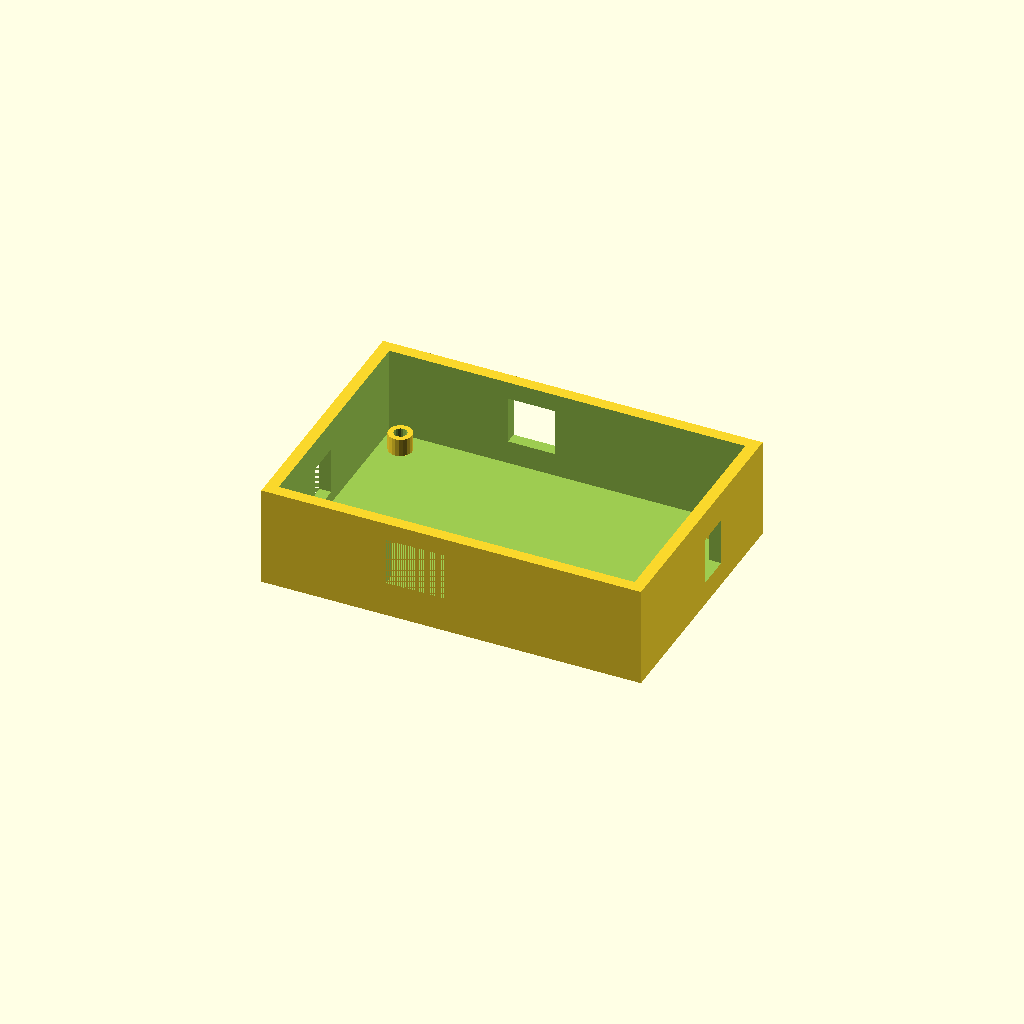
Cell 1: the model at its default parameters.
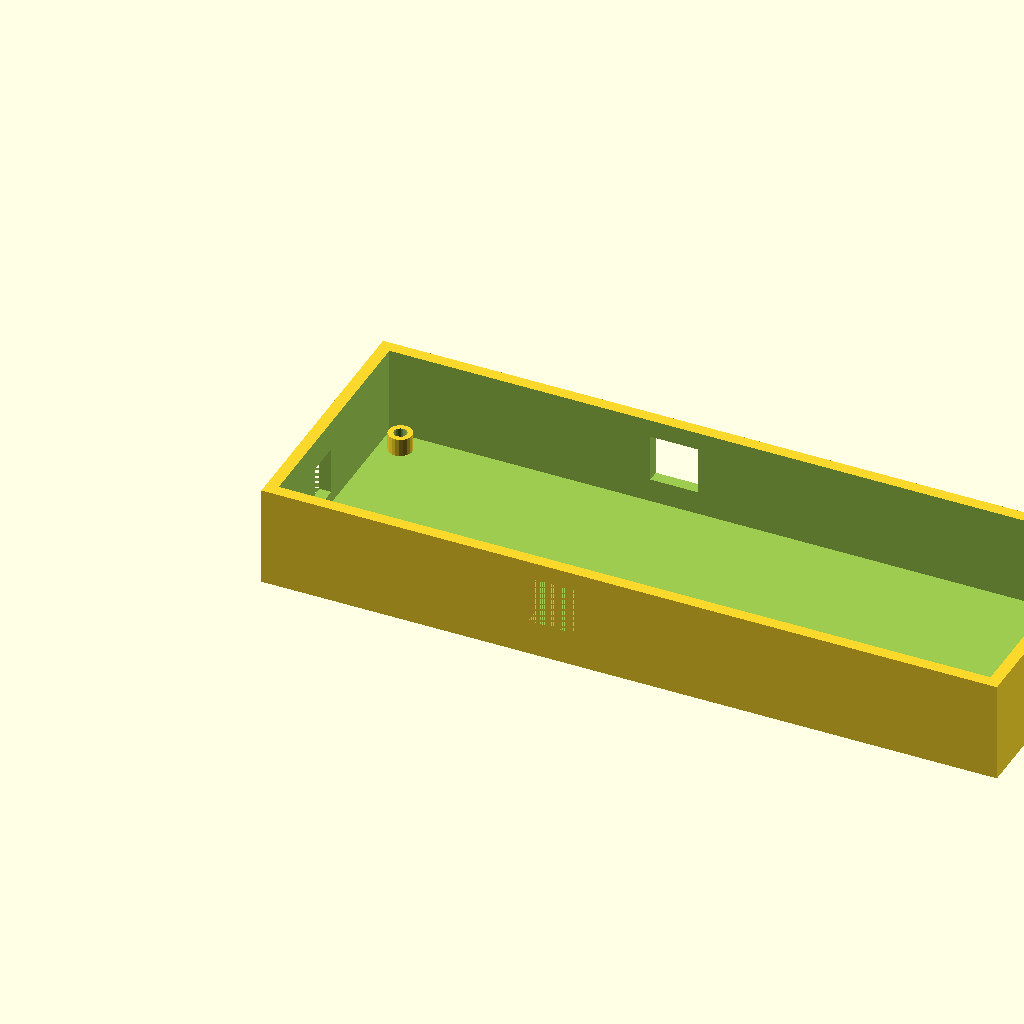
Cell 2: pcb_x = 120 (everything else at default).
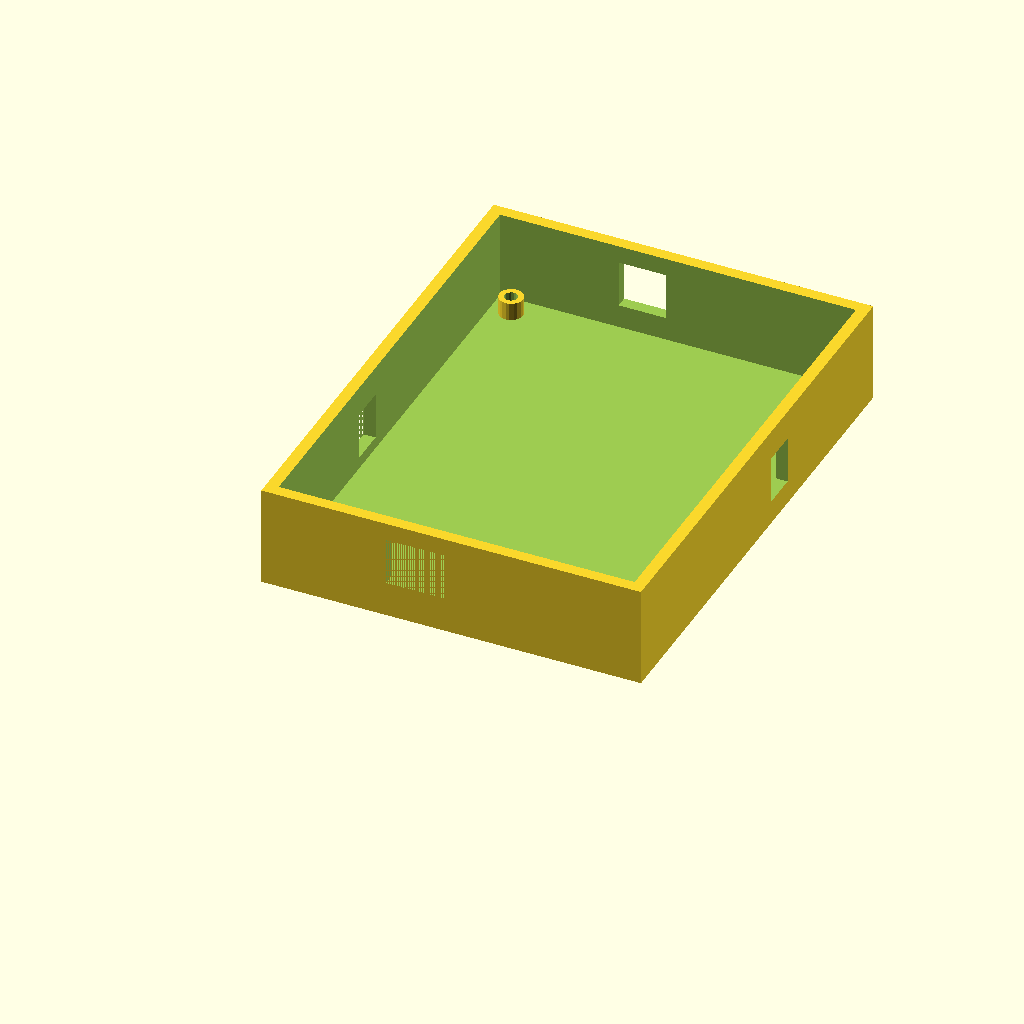
Cell 3: pcb_y = 80 (everything else at default).
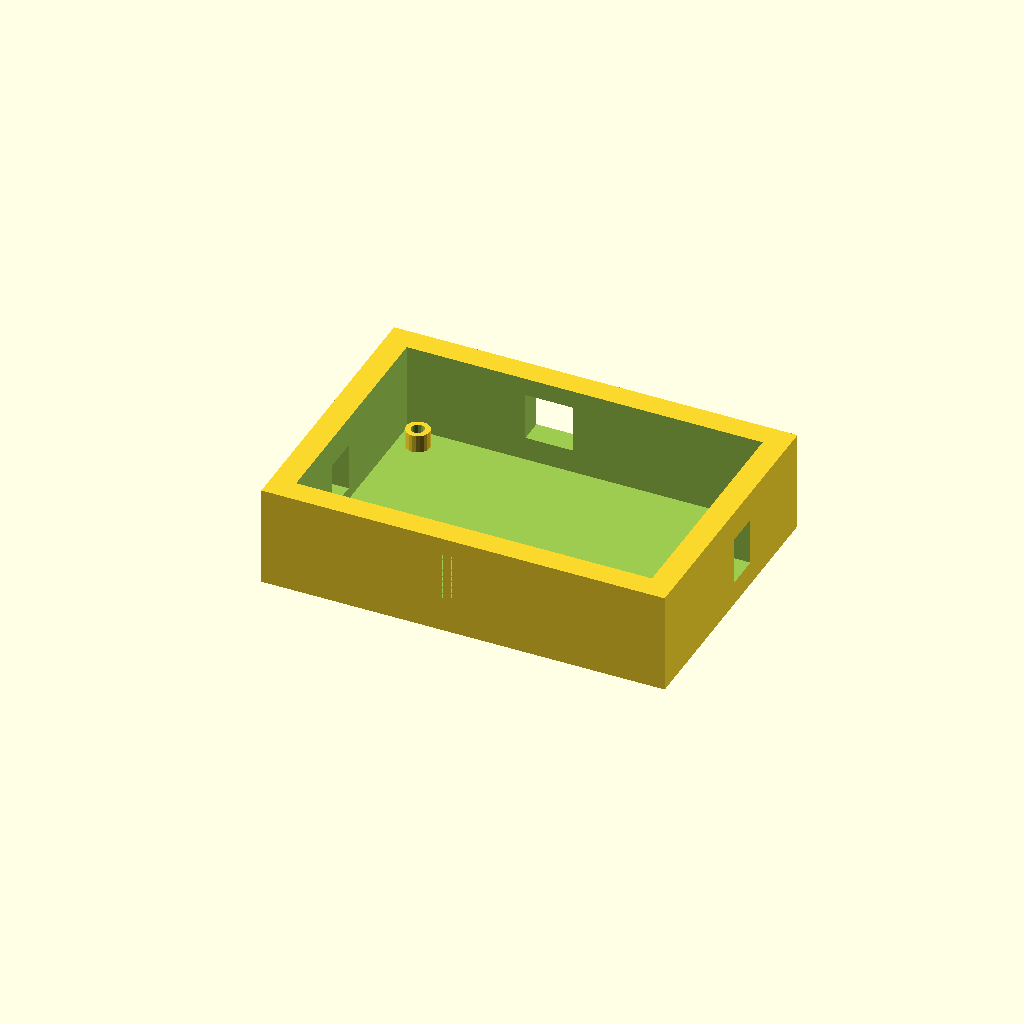
Cell 4 — wall set to 4, the other parameters unchanged.
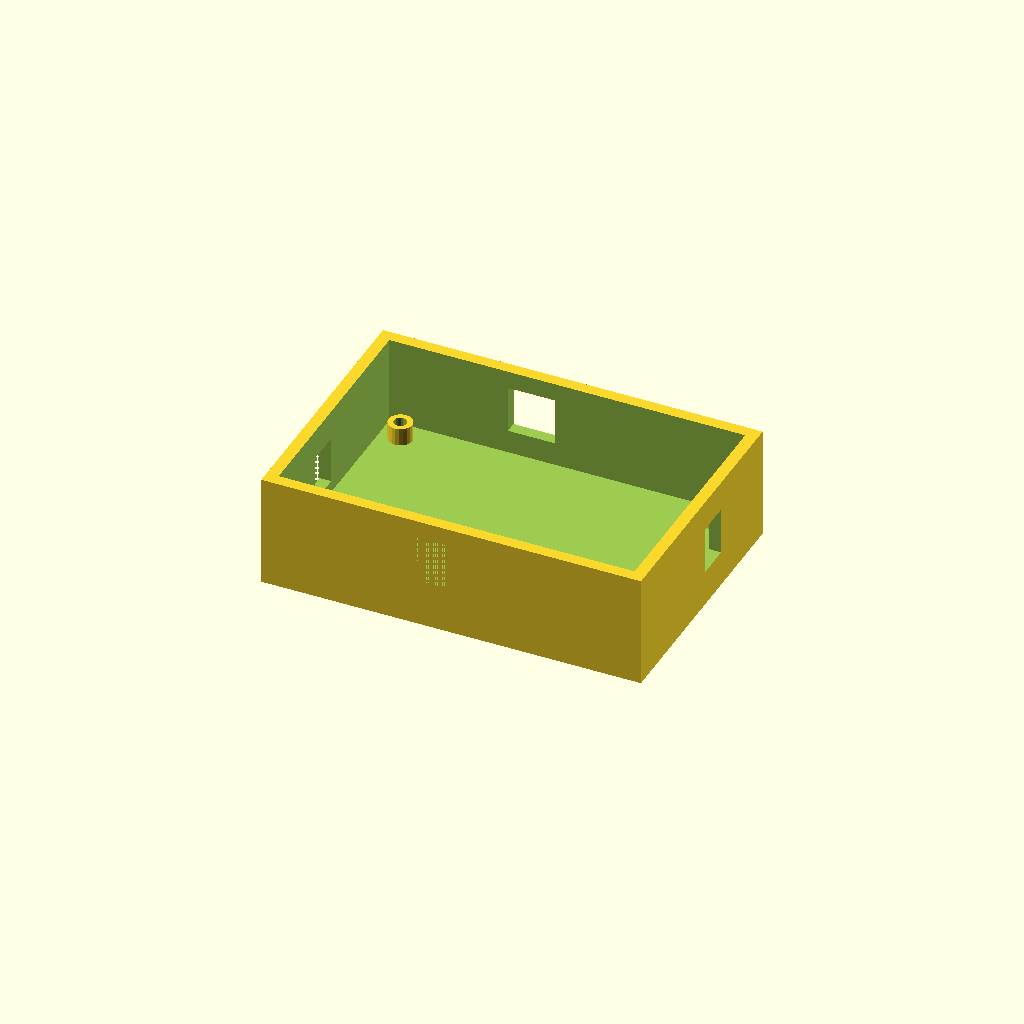
Cell 5: the same model with floor = 4.
All cells are drawn from one camera (rotation 55°, 0°, 25°, orthographic, colour scheme Cornfield), so only the parameter changes between them.
The OpenSCAD source (mechanicals/enclosure.scad):
// SPDX-FileCopyrightText: 2026 Mummana Jagadeesh
// SPDX-License-Identifier: Apache-2.0
//
// FIR Accelerator Breakout Board Enclosure
// PCB dimensions: 60mm x 40mm
// Designed for FDM 3D printing (PLA/PETG)

// Parameters
pcb_x = 60;
pcb_y = 40;
pcb_z = 1.6;
wall  = 2.0;
floor = 2.0;
lid_h = 3.0;
inner_h = 15.0;  // tall enough for connectors/headers
post_r = 2.0;
post_h = 3.0;
screw_r = 1.1;   // M2.2 self-tap

// Mounting hole positions (3mm from corners)
mh_offset = 3.5;
mh_pos = [
    [mh_offset,       mh_offset      ],
    [pcb_x-mh_offset, mh_offset      ],
    [mh_offset,       pcb_y-mh_offset],
    [pcb_x-mh_offset, pcb_y-mh_offset]
];

module mounting_post(h) {
    difference() {
        cylinder(r=post_r, h=h, $fn=20);
        cylinder(r=screw_r, h=h+1, $fn=16);
    }
}

module base() {
    difference() {
        // Outer shell
        cube([pcb_x + 2*wall, pcb_y + 2*wall, floor + inner_h]);
        // Inner cavity
        translate([wall, wall, floor])
            cube([pcb_x, pcb_y, inner_h + 1]);
        // GPIO[8] input slot - left side
        translate([0, pcb_y*0.4 + wall - 3, floor + 2])
            cube([wall + 1, 6, 8]);
        // GPIO[9] output slot - right side
        translate([pcb_x + wall - 0.5, pcb_y*0.6 + wall - 3, floor + 2])
            cube([wall + 1, 6, 8]);
        // UART header cutout - front
        translate([pcb_x*0.4 + wall - 5, 0, floor + 4])
            cube([10, wall + 1, 8]);
        // Power connector cutout - back
        translate([pcb_x*0.4 + wall - 4, pcb_y + wall - 0.5, floor + 4])
            cube([8, wall + 1, 8]);
    }
    // Mounting posts
    for (p = mh_pos) {
        translate([p[0] + wall, p[1] + wall, floor])
            mounting_post(post_h);
    }
}

module lid() {
    difference() {
        cube([pcb_x + 2*wall, pcb_y + 2*wall, lid_h]);
        // Label recess
        translate([wall + 5, wall + 5, lid_h - 0.8])
            linear_extrude(1)
                text("FIR SoC", size=5, font="Liberation Sans:style=Bold");
        // Ventilation slots
        for (i = [0:3]) {
            translate([wall + 8 + i*12, wall + pcb_y/2 - 5, -0.1])
                cube([6, 10, lid_h + 0.2]);
        }
    }
}

// Render base by default
// Use: openscad -D 'part="lid"' to render lid
part = "base"; // override with -D 'part="lid"'

if (part == "base") {
    base();
} else if (part == "lid") {
    lid();
} else {
    // Show both for preview
    base();
    translate([0, pcb_y + 2*wall + 5, 0])
        lid();
}
Customizer parameters (derived from the source; name, type, default, range or options):
pcb_x: number, default 60
pcb_y: number, default 40
pcb_z: number, default 1.6
wall: number, default 2
floor: number, default 2
lid_h: number, default 3
inner_h: number, default 15
post_r: number, default 2
post_h: number, default 3
screw_r: number, default 1.1
mh_offset: number, default 3.5
